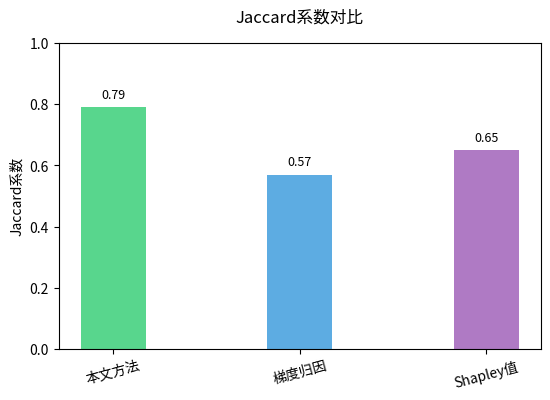
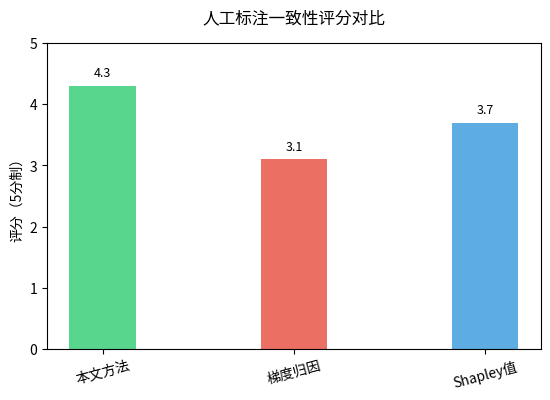

These charts were generated, in order, by the following Python code:
import matplotlib.pyplot as plt
from matplotlib.font_manager import FontProperties

# 设置跨平台中文字体解决方案
font_paths = [
    '/usr/share/fonts/opentype/noto/NotoSansCJK-Regular.ttc',  # Noto Sans CJK
    '/usr/share/fonts/truetype/wqy/wqy-microhei.ttc',          # WenQuanYi Micro Hei
    'SimHei'                                                   # Windows备用字体
]

# 自动检测可用字体
chinese_font = None
for path in font_paths:
    try:
        chinese_font = FontProperties(fname=path)
        break
    except:
        continue

if chinese_font is None:
    chinese_font = FontProperties()

plt.rcParams['axes.unicode_minus'] = False  # 解决负号显示问题

jaccard_labels = ['本文方法', '梯度归因','Shapley值']
jaccard_scores = [0.79, 0.57, 0.65]

consistency_labels = ['本文方法', '梯度归因', 'Shapley值']
consistency_scores = [4.3, 3.1, 3.7]

# Jaccard系数柱状图
plt.figure(figsize=(6, 4.5), dpi=300)
bars1 = plt.bar(jaccard_labels, jaccard_scores, 
               width=0.35,
               color=['#2ecc71', '#3498db', '#9b59b6'], 
               alpha=0.8)

plt.title('Jaccard系数对比', fontproperties=chinese_font, fontsize=12, pad=15)
plt.ylim(0, 1.0)
plt.ylabel('Jaccard系数', fontproperties=chinese_font, fontsize=10)
plt.xticks(rotation=15, fontproperties=chinese_font)

# 添加数值标签
for bar in bars1:
    height = bar.get_height()
    plt.text(bar.get_x() + bar.get_width()/2., height + 0.02,
             f'{height:.2f}',
             ha='center', va='bottom', 
             fontsize=9, fontproperties=chinese_font)

plt.tight_layout(pad=2.5)
plt.savefig('jaccard_comparison.png', bbox_inches='tight', dpi=300)
plt.close()

# 人工标注评分柱状图
plt.figure(figsize=(6, 4.5), dpi=300)
bars2 = plt.bar(consistency_labels, consistency_scores,
               width=0.35,
               color=['#2ecc71', '#e74c3c', '#3498db'], 
               alpha=0.8)

plt.title('人工标注一致性评分对比', fontproperties=chinese_font, fontsize=12, pad=15)
plt.ylim(0, 5.0)
plt.ylabel('评分（5分制）', fontproperties=chinese_font, fontsize=10)
plt.xticks(rotation=15, fontproperties=chinese_font)

# 添加数值标签
for bar in bars2:
    height = bar.get_height()
    plt.text(bar.get_x() + bar.get_width()/2., height + 0.1,
             f'{height:.1f}',
             ha='center', va='bottom',
             fontsize=9, fontproperties=chinese_font)

plt.tight_layout(pad=2.5)
plt.savefig('consistency_comparison.png', bbox_inches='tight', dpi=300)
plt.close()
